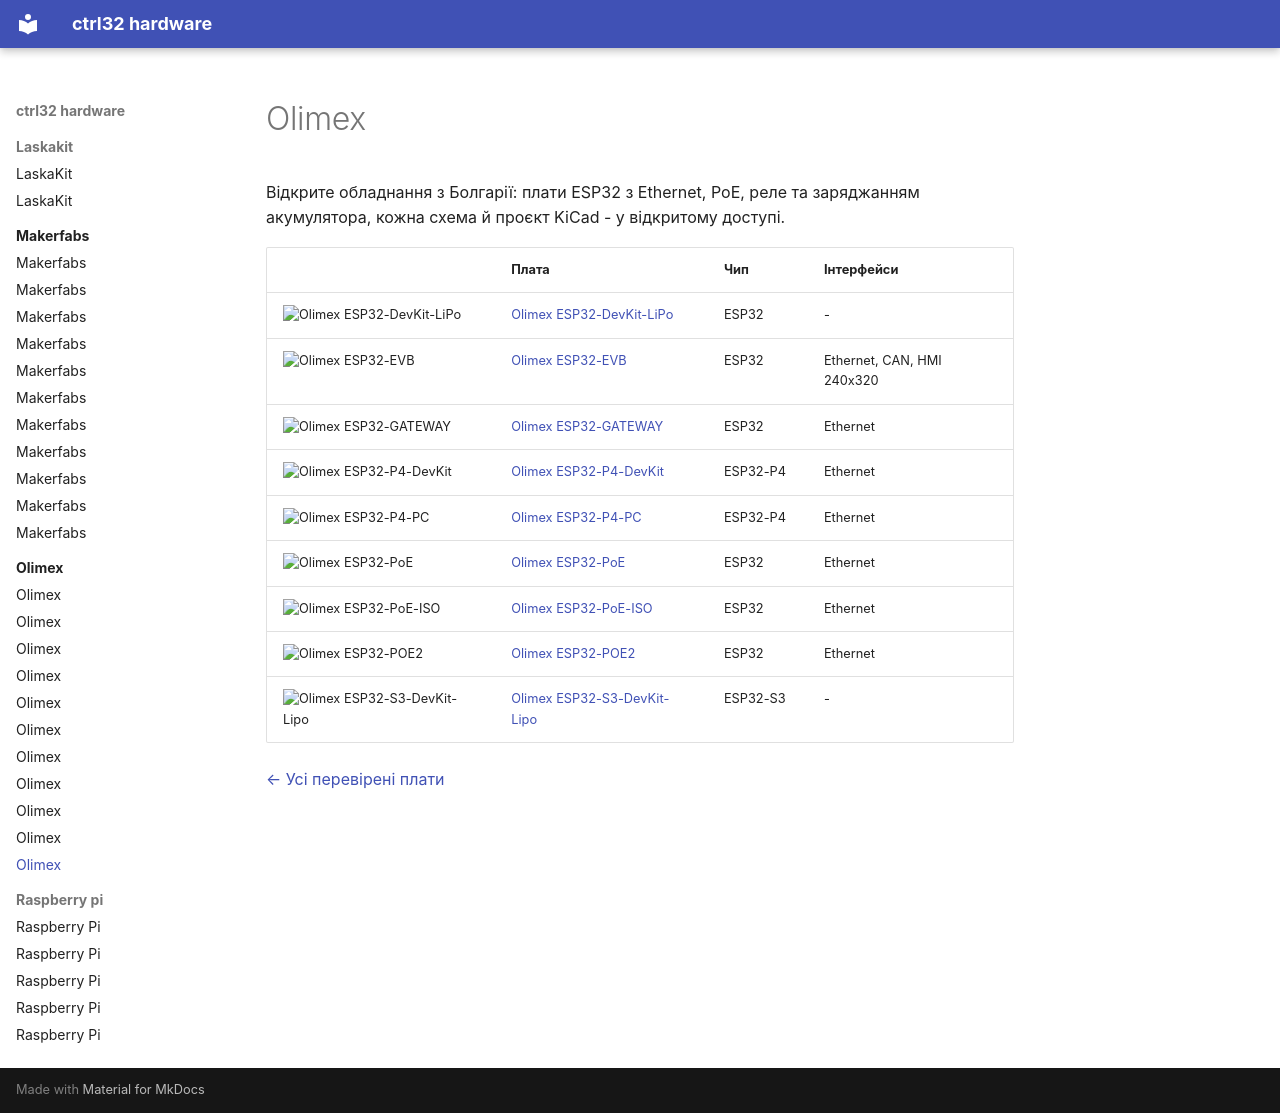

repository: ctrl32/hardware · page: olimex/README.uk/index.html · generator: mkdocs

---
title: Olimex
slug: olimex
sidebar_position: 30
image: olimex-esp32-devkit-lipo/img/board-01.jpg
image_alt: Плати Olimex, перевірені з ctrl32
tags:
- olimex
---

# Olimex

Відкрите обладнання з Болгарії: плати ESP32 з Ethernet, PoE, реле та заряджанням акумулятора, кожна схема й проєкт KiCad - у відкритому доступі.

| | Плата | Чип | Інтерфейси |
|---|---|---|---|
| <img src="olimex-esp32-devkit-lipo/img/board-01.jpg" width="160" alt="Olimex ESP32-DevKit-LiPo"> | [Olimex ESP32-DevKit-LiPo](olimex-esp32-devkit-lipo/README.uk.md) | ESP32 | - |
| <img src="olimex-esp32-evb/img/board-01.jpg" width="160" alt="Olimex ESP32-EVB"> | [Olimex ESP32-EVB](olimex-esp32-evb/README.uk.md) | ESP32 | Ethernet, CAN, HMI 240x320 |
| <img src="olimex-esp32-gateway/img/board-01.jpg" width="160" alt="Olimex ESP32-GATEWAY"> | [Olimex ESP32-GATEWAY](olimex-esp32-gateway/README.uk.md) | ESP32 | Ethernet |
| <img src="olimex-esp32-p4-devkit/img/board-01.jpg" width="160" alt="Olimex ESP32-P4-DevKit"> | [Olimex ESP32-P4-DevKit](olimex-esp32-p4-devkit/README.uk.md) | ESP32-P4 | Ethernet |
| <img src="olimex-esp32-p4-pc/img/board-01.jpg" width="160" alt="Olimex ESP32-P4-PC"> | [Olimex ESP32-P4-PC](olimex-esp32-p4-pc/README.uk.md) | ESP32-P4 | Ethernet |
| <img src="olimex-esp32-poe/img/board-01.jpg" width="160" alt="Olimex ESP32-PoE"> | [Olimex ESP32-PoE](olimex-esp32-poe/README.uk.md) | ESP32 | Ethernet |
| <img src="olimex-esp32-poe-iso/img/board-01.jpg" width="160" alt="Olimex ESP32-PoE-ISO"> | [Olimex ESP32-PoE-ISO](olimex-esp32-poe-iso/README.uk.md) | ESP32 | Ethernet |
| <img src="olimex-esp32-poe2/img/board-01.jpg" width="160" alt="Olimex ESP32-POE2"> | [Olimex ESP32-POE2](olimex-esp32-poe2/README.uk.md) | ESP32 | Ethernet |
| <img src="olimex-esp32-s3-devkit-lipo/img/board-01.jpg" width="160" alt="Olimex ESP32-S3-DevKit-Lipo"> | [Olimex ESP32-S3-DevKit-Lipo](olimex-esp32-s3-devkit-lipo/README.uk.md) | ESP32-S3 | - |

[← Усі перевірені плати](../README.uk.md)
